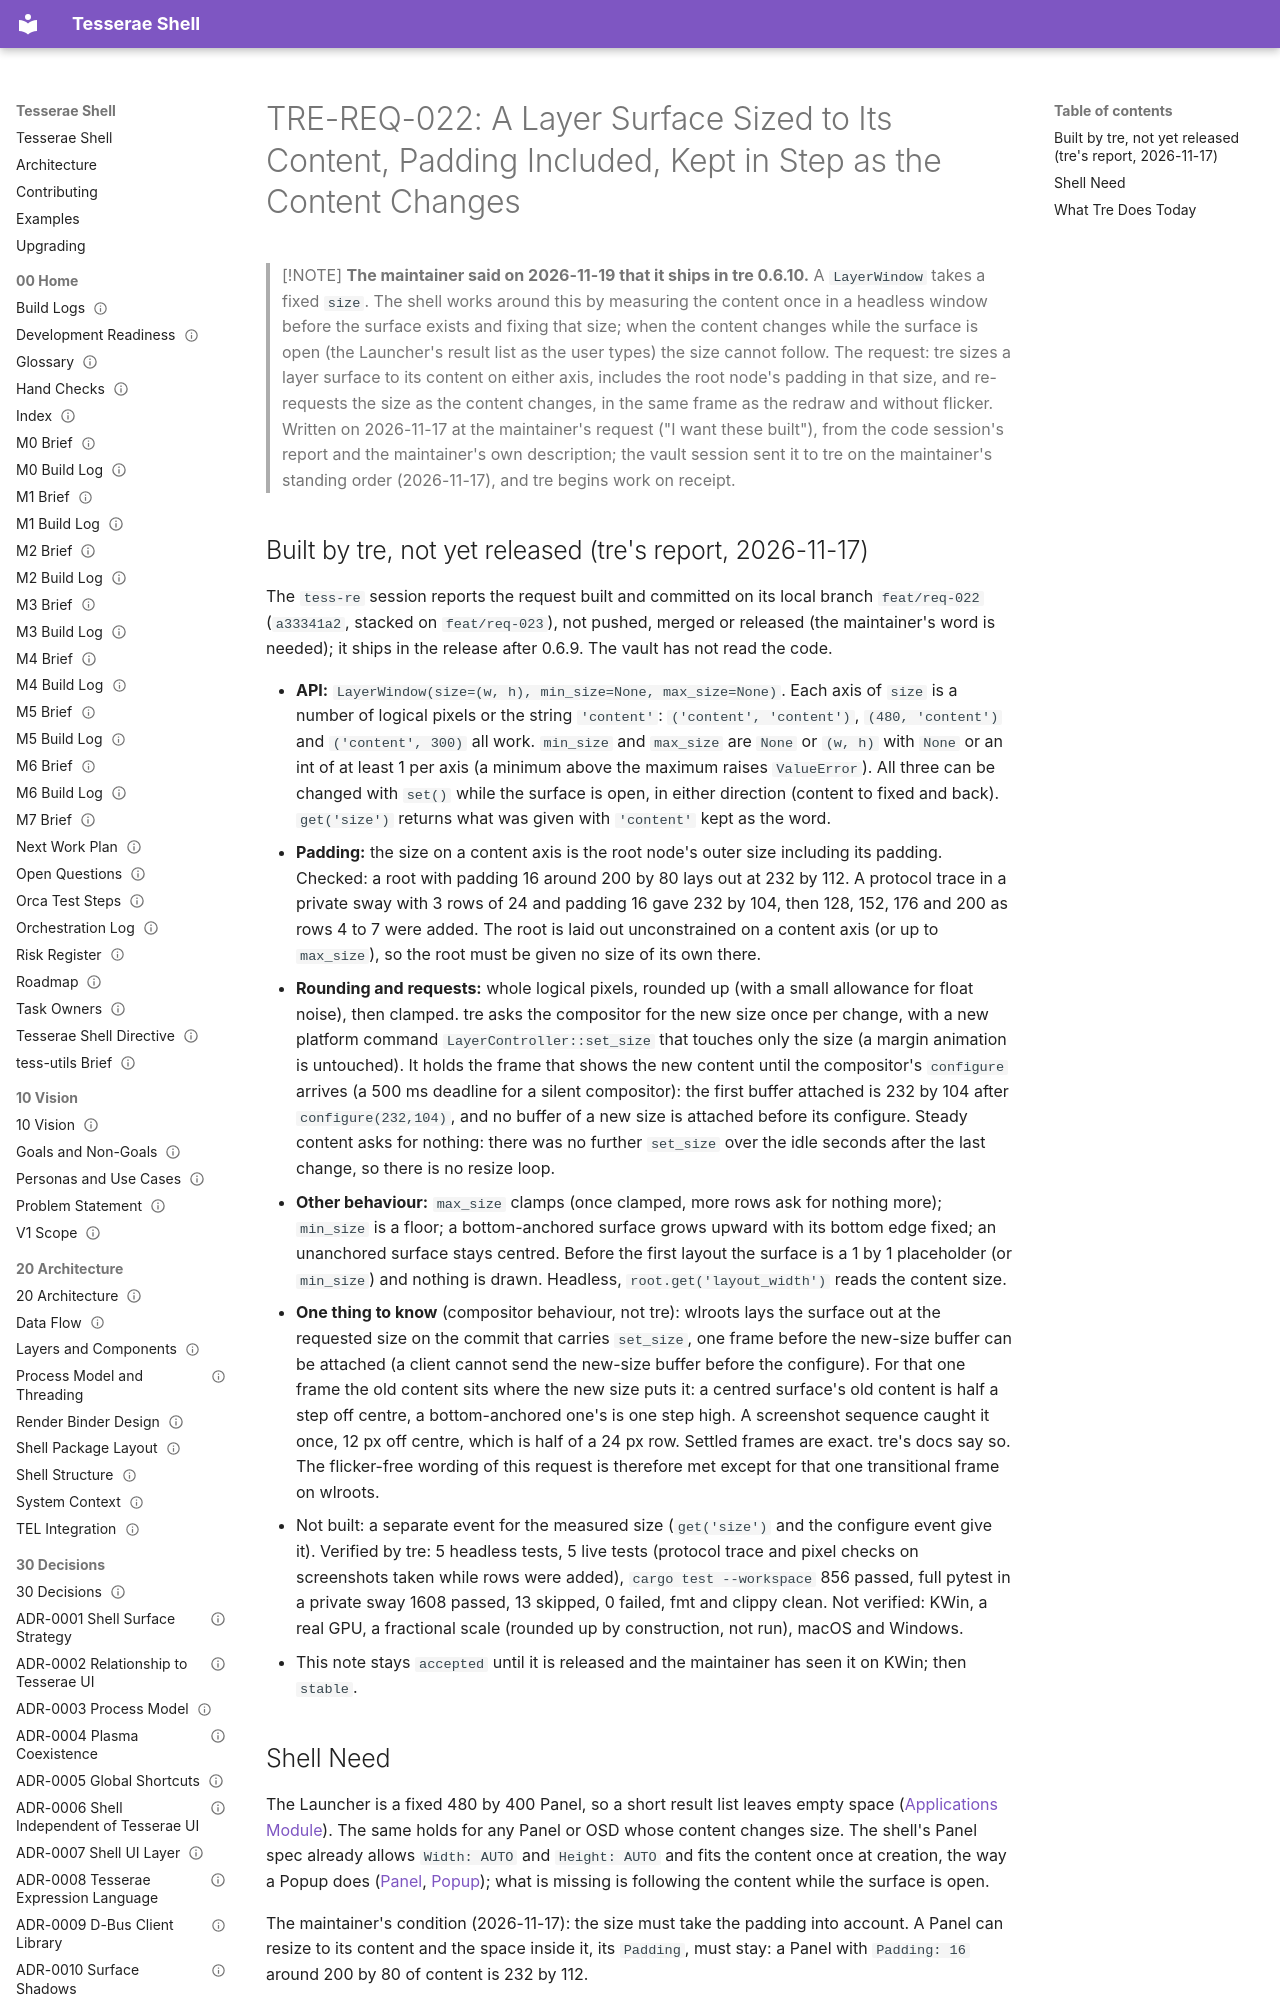

repository: mindderivative/tess-shell · page: 80 Requests/TRE-REQ-022 Content-Sized Layer Surface/index.html · generator: mkdocs

---
title: TRE-REQ-022 Content-Sized Layer Surface
aliases: [TRE-REQ-022, content-sized LayerWindow, size content, auto size layer surface]
type: engine-request
status: accepted
owner: phil
created: 2026-11-17
updated: 2026-11-19
tags: [engine-request, spec/surface, needs-verification]
---

# TRE-REQ-022: A Layer Surface Sized to Its Content, Padding Included, Kept in Step as the Content Changes

> [!NOTE]
> **The maintainer said on 2026-11-19 that it ships in tre 0.6.10.**
> A `LayerWindow` takes a fixed `size`. The shell works around this by measuring the content once in a headless window before the surface exists and fixing that size; when the content changes while the surface is open (the Launcher's result list as the user types) the size cannot follow. The request: tre sizes a layer surface to its content on either axis, includes the root node's padding in that size, and re-requests the size as the content changes, in the same frame as the redraw and without flicker. Written on 2026-11-17 at the maintainer's request ("I want these built"), from the code session's report and the maintainer's own description; the vault session sent it to tre on the maintainer's standing order (2026-11-17), and tre begins work on receipt.
